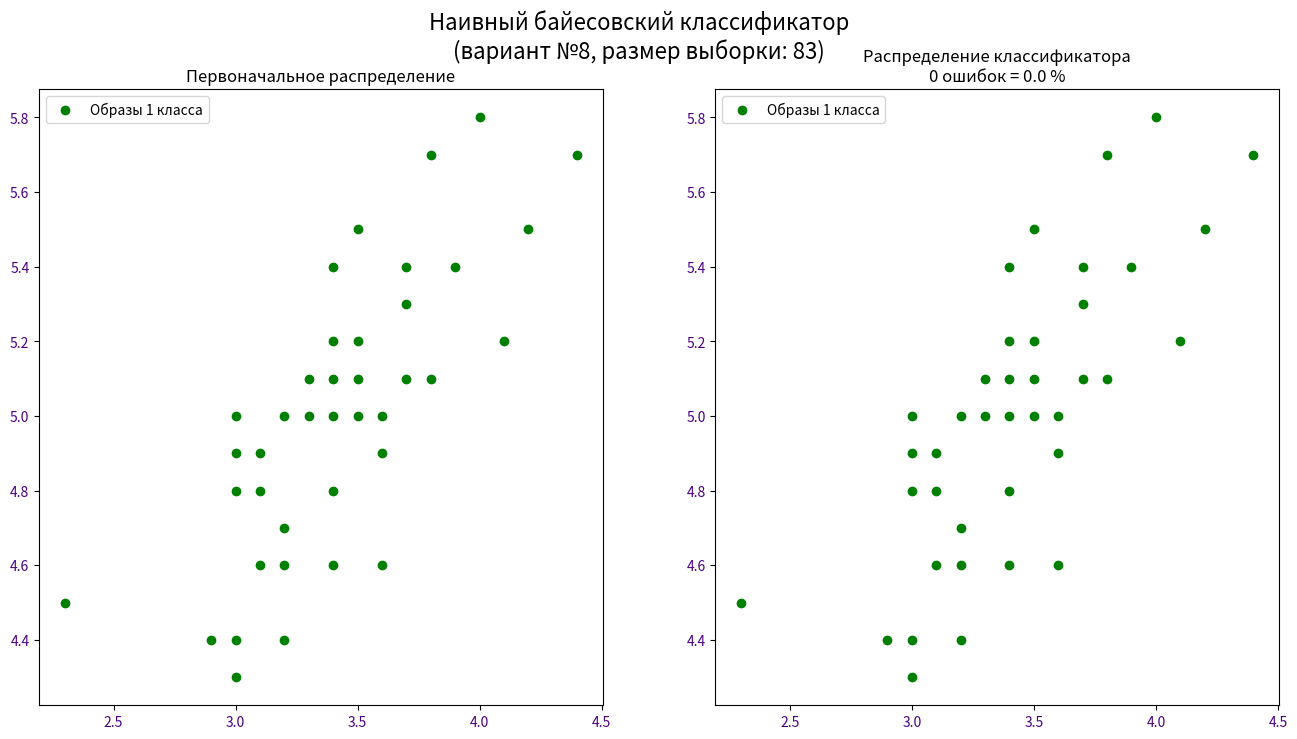
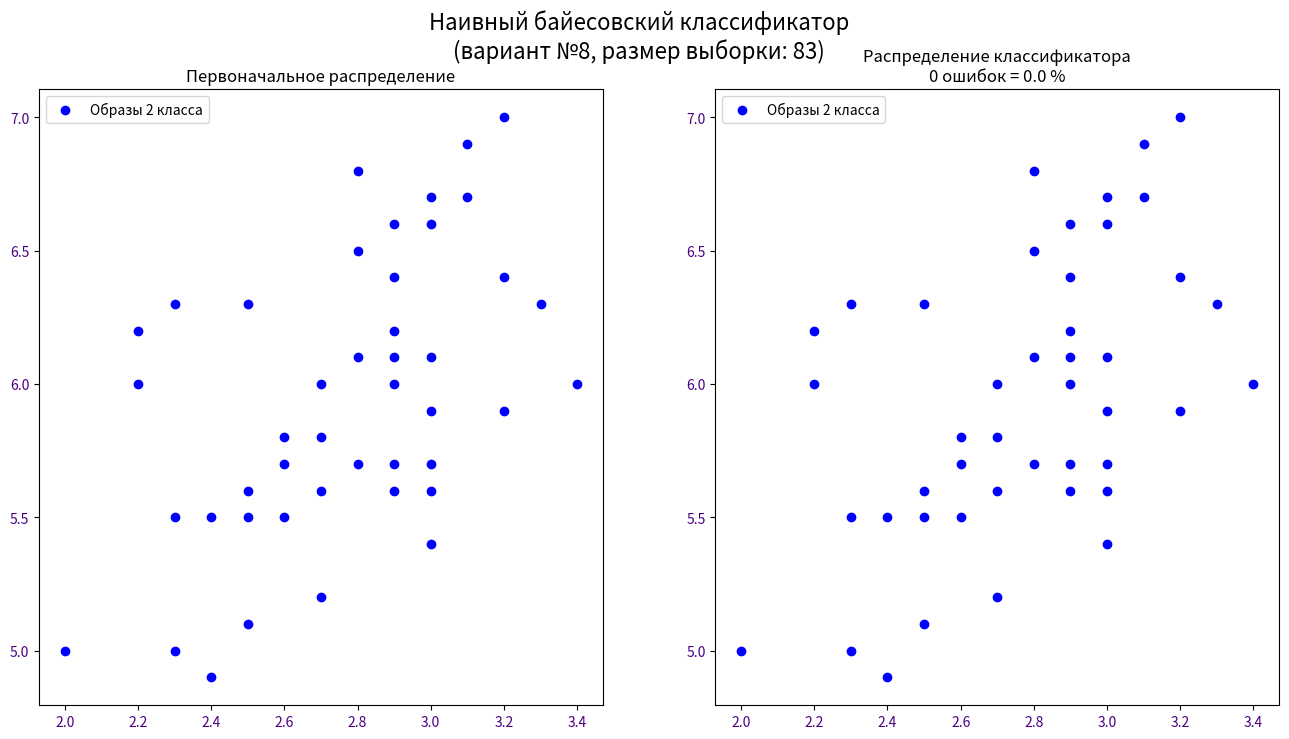

Reproduce these figures in Python, in order.
#!/usr/bin/env python
# coding: utf-8

#
# # Лаба 4, вариант 8
#
# [redacted]
# [redacted]
#

# In[14]:


import numpy as np
import matplotlib.pyplot as plt
from copy import deepcopy


# In[15]:


if __name__ == "__main__":

    debug = True

    data_x = [(2.9, 6.0), (3.8, 5.1), (3.0, 4.9), (3.5, 5.0), (2.6, 5.5), (3.4, 4.6), (3.8, 5.1), (3.5, 5.5), (2.3, 5.0), (3.6, 4.9), (3.5, 5.1), (2.8, 5.7), (3.0, 5.4), (2.9, 6.4), (3.0, 4.3), (3.0, 4.8), (3.5, 5.1), (3.2, 4.7), (2.8, 5.7), (4.2, 5.5), (2.5, 6.3), (2.4, 4.9), (3.1, 4.8), (3.7, 5.4), (3.0, 5.6), (2.7, 5.6), (3.1, 6.9), (2.7, 6.0), (3.4, 4.8), (2.4, 5.5), (3.3, 5.1), (2.5, 5.6), (2.9, 6.2), (3.0, 5.9), (2.8, 6.1), (3.0, 4.4), (2.7, 5.2), (2.9, 5.7), (3.3, 5.0), (3.2, 6.4), (3.4, 5.2), (3.4, 5.0), (3.1, 4.9), (4.4, 5.7), (2.8, 6.1), (3.4, 5.0), (3.1, 6.7), (3.7, 5.1), (3.1, 4.9), (4.0, 5.8), (2.3, 4.5), (3.1, 6.7), (3.2, 5.0), (2.4, 5.5), (3.6, 5.0), (3.9, 5.4), (3.5, 5.0), (2.6, 5.7), (2.8, 6.8), (3.9, 5.4), (2.2, 6.0), (3.2, 4.4), (3.8, 5.7), (3.2, 4.7), (2.9, 6.6), (3.0, 4.8), (2.6, 5.8), (3.0, 5.0), (3.4, 5.1), (3.8, 5.1), (2.3, 6.3), (3.6, 4.6), (2.7, 5.8), (2.9, 4.4), (3.2, 4.6), (3.5, 5.2), (3.1, 4.6), (2.5, 5.5), (2.2, 6.2), (3.2, 7.0), (3.3, 6.3), (3.0, 6.1), (3.4, 4.8), (3.4, 5.4), (2.3, 5.5), (2.5, 5.1), (3.4, 6.0), (2.0, 5.0), (2.9, 5.6), (2.7, 5.8), (2.8, 6.5), (3.4, 5.4), (3.7, 5.3), (4.1, 5.2), (3.0, 5.6), (3.0, 6.6), (2.9, 6.1), (3.0, 6.7), (3.0, 5.7), (3.2, 5.9)]
    data_y = [1, -1, -1, -1, 1, -1, -1, -1, 1, -1, -1, 1, 1, 1, -1, -1, -1, -1, 1, -1, 1, 1, -1, -1, 1, 1, 1, 1, -1, 1, -1, 1, 1, 1, 1, -1, 1, 1, -1, 1, -1, -1, -1, -1, 1, -1, 1, -1, -1, -1, -1, 1, -1, 1, -1, -1, -1, 1, 1, -1, 1, -1, -1, -1, 1, -1, 1, -1, -1, -1, 1, -1, 1, -1, -1, -1, -1, 1, 1, 1, 1, 1, -1, -1, 1, 1, 1, 1, 1, 1, 1, -1, -1, -1, 1, 1, 1, 1, 1, 1]

    clean_data = set(zip(data_x, data_y))  # чистим данные от дублей
    classes = {
        'green': {
            'data': np.array([data[0] for data in clean_data if data[1] == -1]),
            'label': 'Образы 1 класса',
            'alpha': 1,
        },
        'blue': {
            'data': np.array([data[0] for data in clean_data if data[1] == 1]),
            'label': 'Образы 2 класса',
            'alpha': 1,
        }
    }

    classes['green']['math_exp'] = {
        'x': np.mean(classes['green']['data'], axis=0)[0],
        'y': np.mean(classes['green']['data'], axis=0)[1],
    }
    classes['blue']['math_exp'] = {
        'x': np.mean(classes['blue']['data'], axis=0)[0],
        'y': np.mean(classes['blue']['data'], axis=0)[1],
    }

    classes['green']['dispersion'] = {
        'x': np.var(classes['green']['data'], axis=0, ddof=1)[0],
        'y': np.var(classes['green']['data'], axis=0, ddof=1)[1],
    }
    classes['blue']['dispersion'] = {
        'x': np.var(classes['blue']['data'], axis=0, ddof=1)[0],
        'y': np.var(classes['blue']['data'], axis=0, ddof=1)[1],
    }

    if debug:
        print('Мат. ожидание:')
        print('Зеленые:', classes['green']['math_exp'])
        print('Синие:', classes['blue']['math_exp'])

        print('\nДисперсия:')
        print('Зеленые:', classes['green']['dispersion'])
        print('Синие:', classes['blue']['dispersion'])


# In[16]:


# определение классификатора ---------------------------------------------------
classes['green']['classifier'] = \
    lambda x: -(x[0] - classes['green']['math_exp']['x']) ** 2 / (2 * classes['green']['dispersion']['x']) - (x[1] - classes['green']['math_exp']['y']) ** 2 / (2 * classes['green']['dispersion']['y'])

classes['blue']['classifier'] = \
    lambda x: -(x[0] - classes['blue']['math_exp']['x']) ** 2 / (2 * classes['blue']['dispersion']['x']) - (x[1] - classes['blue']['math_exp']['y']) ** 2 / (2 * classes['blue']['dispersion']['y'])


def classifier(xy_value):
    # удаленность от мат. ожидания в сочитание со знанием дисперсии
    # позволяет судить о вероятности принадлежности к классу
    # ("probably" - условное наименование в "", а не вероятность)
    green_probably = classes['green']['classifier'](xy_value)
    blue_probably = classes['blue']['classifier'](xy_value)
    if green_probably > blue_probably:
        return 'green', {'green': green_probably, 'blue': blue_probably}
    return 'blue', {'green': green_probably, 'blue': blue_probably}
# ------------------------------------------------------------------------------


# определяем точки с помощью классификатора для оценки точности ----------------
classes['green']['classifier_data'] = {
    'good_defined': [],
    'bad_defined': [],
    'bad_color': 'red',
}
classes['blue']['classifier_data'] = {
    'good_defined': [],
    'bad_defined': [],
    'bad_color': 'orange',
}

count_of_bad_defined = 0
for class_i in classes:
    for point in classes[class_i]['data']:
        if classifier(point)[0] == class_i:
            classes[class_i]['classifier_data']['good_defined'].append(point)
        else:
            classes[class_i]['classifier_data']['bad_defined'].append(point)
            count_of_bad_defined += 1
# ------------------------------------------------------------------------------

# Построение графиков ----------------------------------------------------------
for class_i in classes:

    fig, ax = plt.subplots(nrows=1, ncols=2, figsize=(16, 8))
    fig.suptitle(f'Наивный байесовский классификатор\n(вариант №8, размер выборки: {len(clean_data)})', fontsize=16)

    ax[0].set_title('Первоначальное распределение', color='black')

    ax[0].scatter(
        classes[class_i]['data'].transpose()[0],
        classes[class_i]['data'].transpose()[1],
        color=class_i, label=classes[class_i]['label'],
        alpha=classes[class_i]['alpha'],
    )
    ax[0].tick_params(labelcolor='indigo')
    ax[0].legend()

    ax[1].set_title("Распределение классификатора\n" +
                    f"{count_of_bad_defined} ошибок = " +
                    f"{100 * count_of_bad_defined / len(clean_data)} %",
                    color='black'
                    )

    if classes[class_i]['classifier_data']['good_defined']:
        ax[1].scatter(
            np.array(classes[class_i]['classifier_data']['good_defined']).transpose()[0],
            np.array(classes[class_i]['classifier_data']['good_defined']).transpose()[1],
            color=class_i, label=classes[class_i]['label'],
            alpha=classes[class_i]['alpha']
        )

    if classes[class_i]['classifier_data']['bad_defined']:
        ax[1].scatter(
            np.array(classes[class_i]['classifier_data']['bad_defined']).transpose()[0],
            np.array(classes[class_i]['classifier_data']['bad_defined']).transpose()[1],
            color=classes[class_i]['classifier_data']['bad_color'],
            label="Ошибки " + classes[class_i]['label'],
            alpha=0.5
        )
    ax[1].tick_params(labelcolor='indigo')
    ax[1].legend()

    plt.show()
# ------------------------------------------------------------------------------
